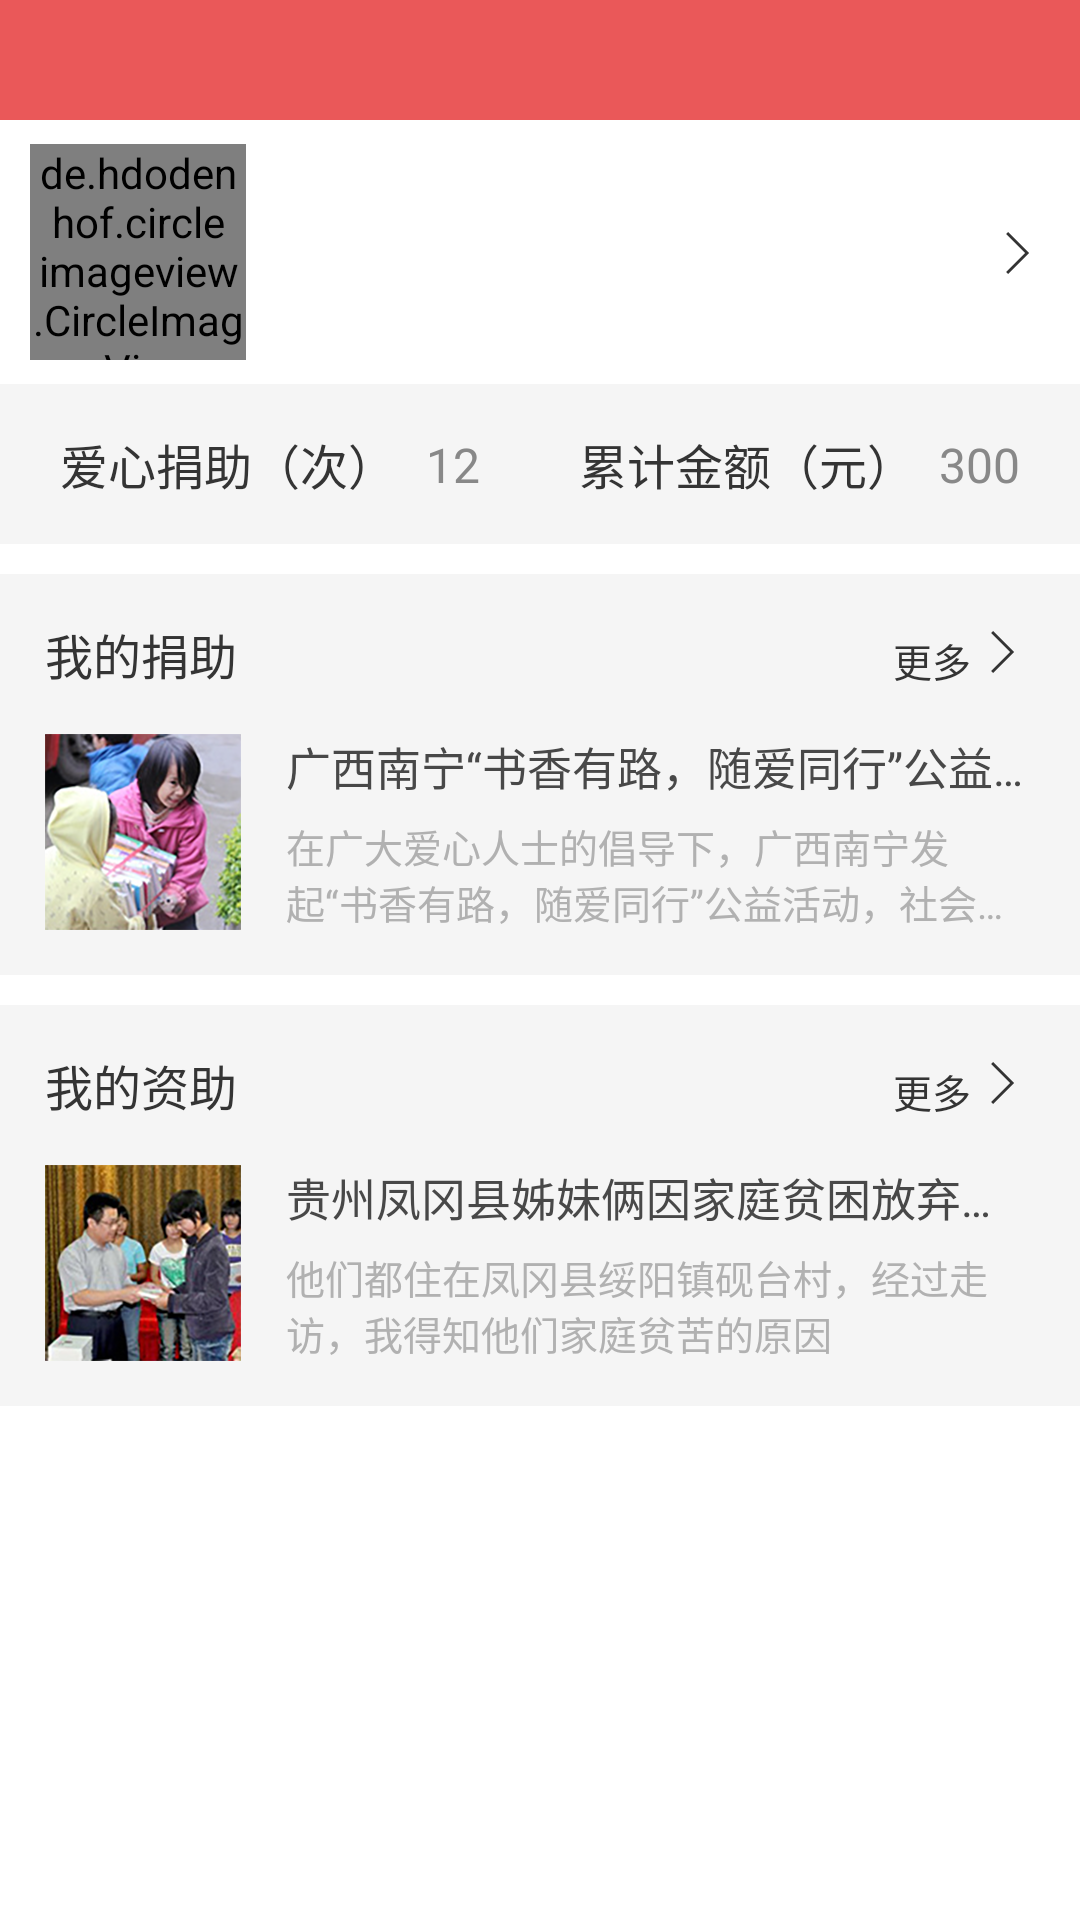

Android layout source for this screen:
<!-- AndroidManifest.xml: application theme AppTheme -->
<!-- res/layout/fragment_mine.xml -->
<?xml version="1.0" encoding="utf-8"?>
<LinearLayout xmlns:android="http://schemas.android.com/apk/res/android"
    xmlns:app="http://schemas.android.com/apk/res-auto"
    android:layout_width="match_parent"
    android:layout_height="match_parent"
    android:background="@android:color/white"
    android:fitsSystemWindows="true"
    android:orientation="vertical">

    <include layout="@layout/common_title_bar_layout" />

    <android.support.constraint.ConstraintLayout
        android:id="@+id/layout_my_info"
        android:layout_width="match_parent"
        android:layout_height="wrap_content"
        android:layout_gravity="center"
        android:background="@android:color/white"
        android:paddingBottom="8dp"
        android:paddingRight="10dp"
        android:paddingTop="8dp">

        <de.hdodenhof.circleimageview.CircleImageView
            android:id="@+id/iv_avatar"
            android:layout_width="72dp"
            android:layout_height="72dp"
            android:layout_marginLeft="10dp"
            android:src="@mipmap/avatar"
            app:civ_border_color="#FFD72E"
            app:civ_border_width="1dp"
            app:layout_constraintLeft_toLeftOf="parent" />

        <TextView
            android:id="@+id/tv_nickname"
            android:layout_width="wrap_content"
            android:layout_height="wrap_content"
            android:layout_marginLeft="10dp"
            android:layout_marginTop="10dp"
            android:textColor="#343434"
            android:textSize="16sp"
            app:layout_constraintLeft_toRightOf="@id/iv_avatar"
            app:layout_constraintTop_toTopOf="parent" />

        <TextView
            android:id="@+id/tv_school"
            android:layout_width="wrap_content"
            android:layout_height="wrap_content"
            android:layout_marginLeft="12dp"
            android:layout_marginTop="5dp"
            android:textColor="#343434"
            android:textSize="16sp"
            app:layout_constraintLeft_toRightOf="@id/iv_avatar"
            app:layout_constraintTop_toBottomOf="@id/tv_nickname" />

        <ImageView
            android:layout_width="wrap_content"
            android:layout_height="wrap_content"
            android:src="@mipmap/ic_next"
            app:layout_constraintBottom_toBottomOf="parent"
            app:layout_constraintRight_toRightOf="parent"
            app:layout_constraintTop_toTopOf="parent" />
    </android.support.constraint.ConstraintLayout>

    <android.support.constraint.ConstraintLayout
        android:layout_width="match_parent"
        android:layout_height="wrap_content"
        android:layout_gravity="center"
        android:background="@color/colorBackgroundItem"
        android:paddingBottom="15dp"
        android:paddingLeft="20dp"
        android:paddingRight="20dp"
        android:paddingTop="15dp">

        <TextView
            android:id="@+id/tv_txt_donation_count"
            android:layout_width="wrap_content"
            android:layout_height="wrap_content"
            android:text="爱心捐助（次）"
            android:textColor="#343434"
            android:textSize="16sp"
            app:layout_constraintBottom_toBottomOf="parent"
            app:layout_constraintTop_toTopOf="parent" />

        <TextView
            android:id="@+id/tv_donation_count"
            android:layout_width="wrap_content"
            android:layout_height="wrap_content"
            android:layout_marginLeft="10dp"
            android:text="12"
            android:textColor="#888888"
            android:textSize="16sp"
            app:layout_constraintBottom_toBottomOf="parent"
            app:layout_constraintLeft_toRightOf="@id/tv_txt_donation_count"
            app:layout_constraintTop_toTopOf="parent" />

        <TextView
            android:id="@+id/tv_txt_accumulative_money"
            android:layout_width="wrap_content"
            android:layout_height="wrap_content"
            android:layout_marginRight="35dp"
            android:text="累计金额（元）"
            android:textColor="#343434"
            android:textSize="16sp"
            app:layout_constraintBottom_toBottomOf="parent"
            app:layout_constraintRight_toRightOf="parent"
            app:layout_constraintTop_toTopOf="parent" />

        <TextView
            android:id="@+id/tv_accumulative_money"
            android:layout_width="wrap_content"
            android:layout_height="wrap_content"
            android:layout_marginLeft="10dp"
            android:text="300"
            android:textColor="#888888"
            android:textSize="16sp"
            app:layout_constraintBottom_toBottomOf="parent"
            app:layout_constraintRight_toRightOf="parent"
            app:layout_constraintTop_toTopOf="parent" />
    </android.support.constraint.ConstraintLayout>

    <android.support.constraint.ConstraintLayout
        android:layout_width="match_parent"
        android:layout_height="wrap_content"
        android:layout_marginTop="10dp"
        android:background="@color/colorBackgroundItem"
        android:paddingBottom="15dp"
        android:paddingLeft="15dp"
        android:paddingTop="15dp">

        <TextView
            android:layout_width="wrap_content"
            android:layout_height="wrap_content"
            android:text="我的捐助"
            android:textColor="#343434"
            android:textSize="16sp"
            app:layout_constraintLeft_toLeftOf="parent" />

        <LinearLayout
            android:id="@+id/donation_more_layout"
            android:layout_width="wrap_content"
            android:layout_height="wrap_content"
            android:layout_marginRight="15dp"
            android:orientation="horizontal"
            app:layout_constraintRight_toRightOf="parent">

            <TextView
                android:layout_width="wrap_content"
                android:layout_height="wrap_content"
                android:layout_marginTop="4dp"
                android:text="更多"
                android:textColor="#343434"
                android:textSize="13sp" />

            <ImageView
                android:layout_width="wrap_content"
                android:layout_height="wrap_content"
                android:src="@mipmap/ic_next" />
        </LinearLayout>

        <android.support.constraint.ConstraintLayout
            android:id="@+id/layout_my_donation"
            android:layout_width="match_parent"
            android:layout_height="wrap_content"
            android:layout_marginTop="15dp"
            android:paddingRight="15dp"
            app:layout_constraintTop_toBottomOf="@id/donation_more_layout">

            <ImageView
                android:id="@+id/iv_donation_project_picture"
                android:layout_width="wrap_content"
                android:layout_height="wrap_content"
                android:src="@mipmap/commonwel_project_05"
                app:layout_constraintLeft_toLeftOf="parent" />

            <TextView
                android:id="@+id/tv_donation_project_title"
                android:layout_width="0dp"
                android:layout_height="wrap_content"
                android:layout_marginLeft="15dp"
                android:ellipsize="end"
                android:lines="1"
                android:text="广西南宁“书香有路，随爱同行”公益活动"
                android:textColor="#484848"
                android:textSize="15sp"
                app:layout_constraintLeft_toRightOf="@id/iv_donation_project_picture"
                app:layout_constraintRight_toRightOf="parent" />


            <TextView
                android:id="@+id/tv_donation_project_content"
                android:layout_width="0dp"
                android:layout_height="wrap_content"
                android:layout_marginLeft="15dp"
                android:ellipsize="end"
                android:maxLines="2"
                android:text="在广大爱心人士的倡导下，广西南宁发起“书香有路，随爱同行”公益活动，社会各界踊跃献上爱心"
                android:textColor="#B1B1B1"
                android:textSize="13sp"
                app:layout_constraintBottom_toBottomOf="@id/iv_donation_project_picture"
                app:layout_constraintLeft_toRightOf="@id/iv_donation_project_picture"
                app:layout_constraintRight_toRightOf="parent" />
        </android.support.constraint.ConstraintLayout>
    </android.support.constraint.ConstraintLayout>

    <android.support.constraint.ConstraintLayout
        android:layout_width="match_parent"
        android:layout_height="wrap_content"
        android:layout_marginTop="10dp"
        android:background="@color/colorBackgroundItem"
        android:paddingBottom="15dp"
        android:paddingLeft="15dp"
        android:paddingTop="15dp">

        <TextView
            android:layout_width="wrap_content"
            android:layout_height="wrap_content"
            android:text="我的资助"
            android:textColor="#343434"
            android:textSize="16sp"
            app:layout_constraintLeft_toLeftOf="parent" />

        <LinearLayout
            android:id="@+id/support_more_layout"
            android:layout_width="wrap_content"
            android:layout_height="wrap_content"
            android:layout_marginRight="15dp"
            android:orientation="horizontal"
            app:layout_constraintRight_toRightOf="parent">

            <TextView
                android:layout_width="wrap_content"
                android:layout_height="wrap_content"
                android:layout_marginTop="4dp"
                android:text="更多"
                android:textColor="#343434"
                android:textSize="13sp" />

            <ImageView
                android:layout_width="wrap_content"
                android:layout_height="wrap_content"
                android:src="@mipmap/ic_next" />
        </LinearLayout>

        <android.support.constraint.ConstraintLayout
            android:id="@+id/layout_my_support"
            android:layout_width="match_parent"
            android:layout_height="wrap_content"
            android:layout_marginTop="15dp"
            android:paddingRight="15dp"
            app:layout_constraintTop_toBottomOf="@id/support_more_layout">

            <ImageView
                android:id="@+id/iv_support_project_picture"
                android:layout_width="wrap_content"
                android:layout_height="wrap_content"
                android:src="@mipmap/commonwel_project_06"
                app:layout_constraintLeft_toLeftOf="parent" />

            <TextView
                android:id="@+id/tv_support_project_title"
                android:layout_width="0dp"
                android:layout_height="wrap_content"
                android:layout_marginLeft="15dp"
                android:ellipsize="end"
                android:lines="1"
                android:text="贵州凤冈县姊妹俩因家庭贫困放弃大学"
                android:textColor="#484848"
                android:textSize="15sp"
                app:layout_constraintLeft_toRightOf="@id/iv_support_project_picture"
                app:layout_constraintRight_toRightOf="parent" />


            <TextView
                android:id="@+id/tv_support_project_content"
                android:layout_width="0dp"
                android:layout_height="wrap_content"
                android:layout_marginLeft="15dp"
                android:ellipsize="end"
                android:maxLines="2"
                android:text="他们都住在凤冈县绥阳镇砚台村，经过走访，我得知他们家庭贫苦的原因"
                android:textColor="#B1B1B1"
                android:textSize="13sp"
                app:layout_constraintBottom_toBottomOf="@id/iv_support_project_picture"
                app:layout_constraintLeft_toRightOf="@id/iv_support_project_picture"
                app:layout_constraintRight_toRightOf="parent" />
        </android.support.constraint.ConstraintLayout>
    </android.support.constraint.ConstraintLayout>
</LinearLayout>
<!-- res/layout/common_title_bar_layout.xml (included above) -->
<?xml version="1.0" encoding="utf-8"?>
<RelativeLayout xmlns:android="http://schemas.android.com/apk/res/android"
    android:id="@+id/title_bar_layout"
    android:layout_width="match_parent"
    android:layout_height="40dp"
    android:background="@color/colorPrimary"
    android:paddingLeft="20dp"
    android:paddingRight="20dp">

    <ImageView
        android:id="@+id/iv_left"
        android:layout_width="wrap_content"
        android:layout_height="wrap_content"
        android:layout_alignParentLeft="true"
        android:layout_centerVertical="true" />

    <TextView
        android:id="@+id/tv_tab_name"
        android:layout_width="wrap_content"
        android:layout_height="wrap_content"
        android:layout_centerInParent="true"
        android:textColor="@android:color/white"
        android:textSize="18sp" />

    <ImageView
        android:id="@+id/iv_right"
        android:layout_width="wrap_content"
        android:layout_height="wrap_content"
        android:layout_alignParentRight="true"
        android:layout_centerVertical="true" />
</RelativeLayout>
<!-- resources referenced by this layout -->
<resources>
  <color name="colorBackgroundItem">#F5F5F5</color>
  <color name="colorPrimary">#EA5859</color>
  <!-- mipmap avatar: png bitmap (mipmap-xhdpi, 23052 bytes) -->
  <!-- mipmap commonwel_project_05: png bitmap (mipmap-xhdpi, 39591 bytes) -->
  <!-- mipmap commonwel_project_06: png bitmap (mipmap-xhdpi, 39905 bytes) -->
  <!-- mipmap ic_next: png bitmap (mipmap-xhdpi, 355 bytes) -->
  <style name="AppTheme" parent="Theme.AppCompat.Light.NoActionBar">
          <item name="colorAccent">@color/colorAccent</item>
      </style>
  <color name="colorAccent">#EA5859</color>
</resources>
